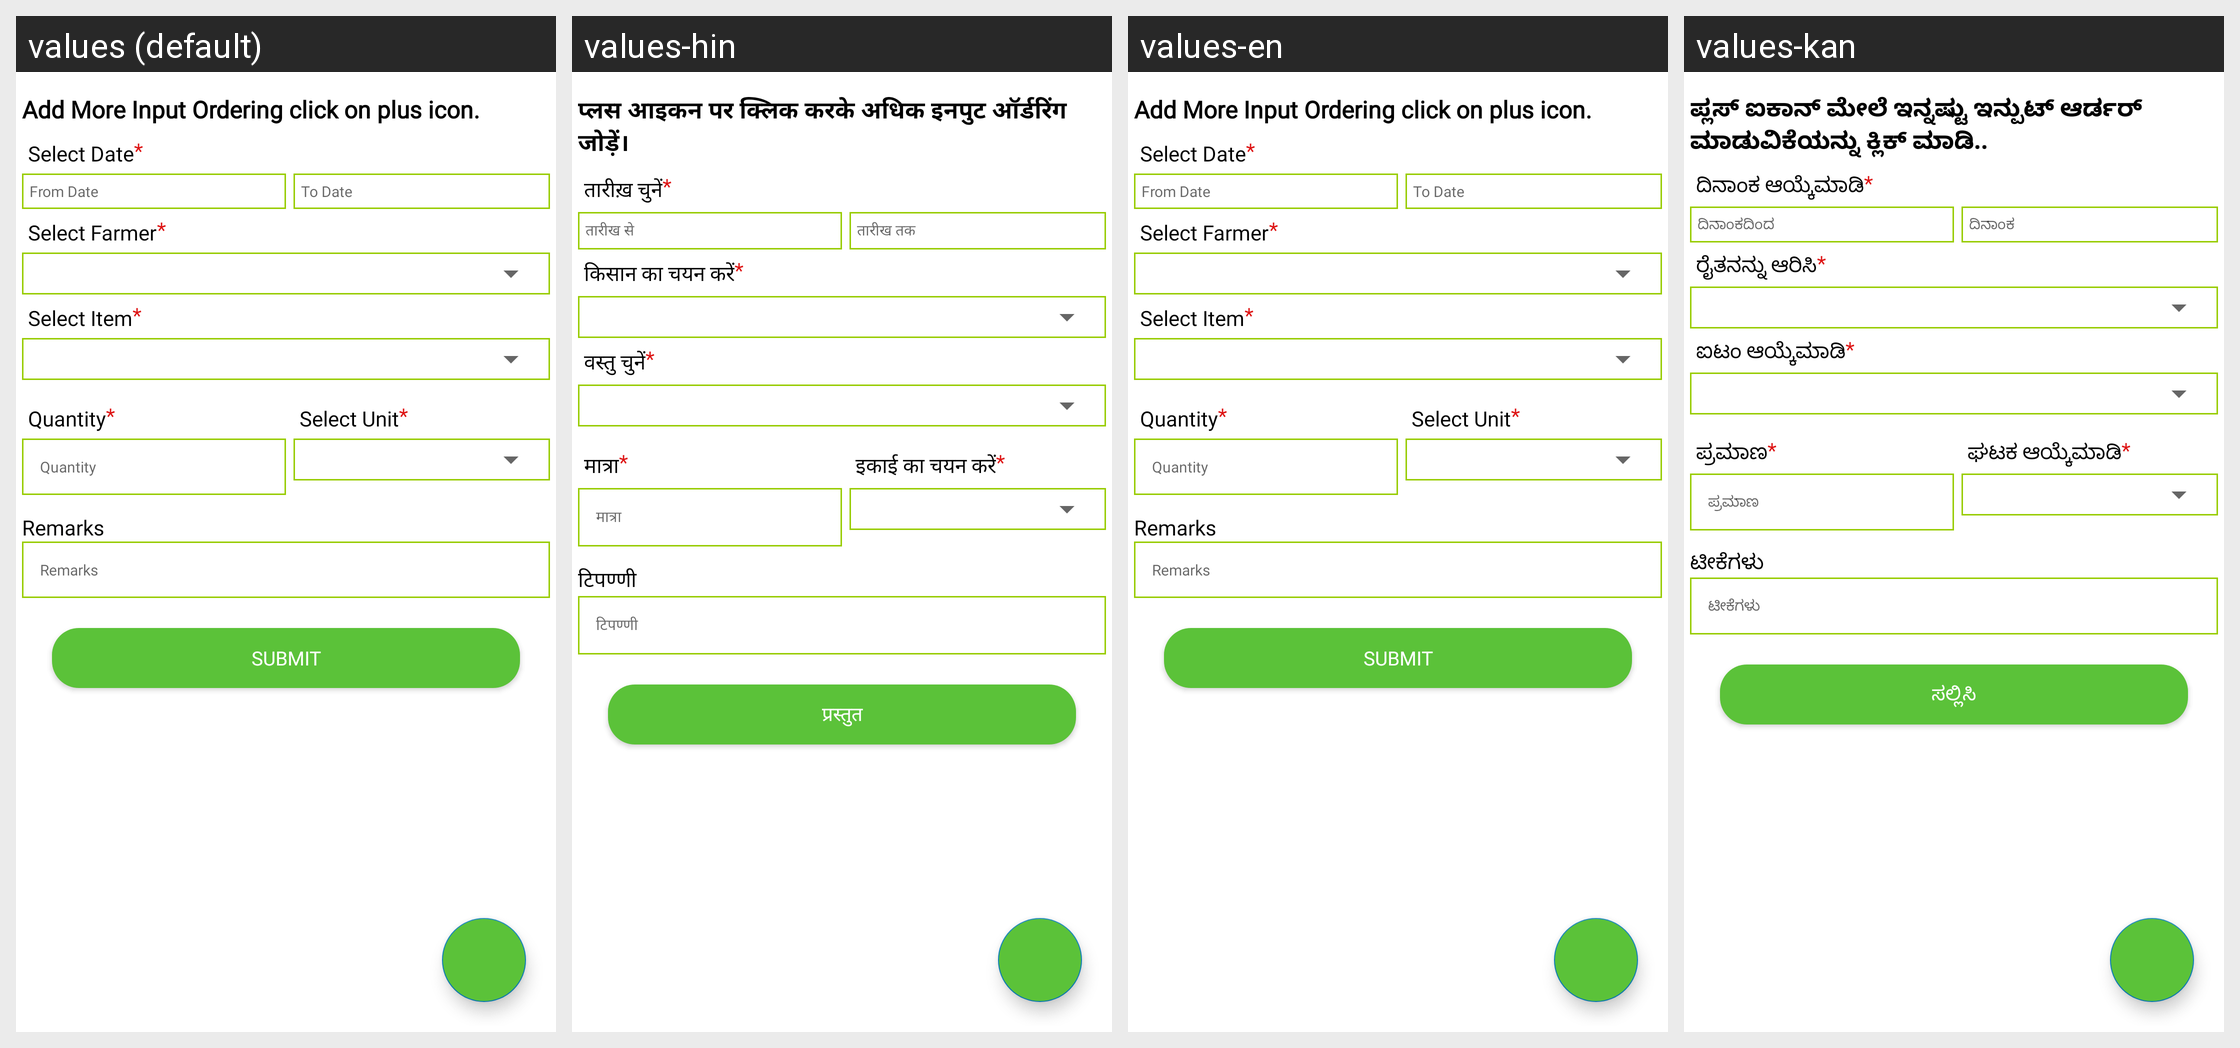

Strings drawn on this Android screen and how each of the app's shown locales translates them:
Android screen res/layout/activity_in_put_ordiring.xml rendered under 4 locales, left to right: values (default), values-hin, values-en, values-kan. Device: Nexus 5 (rendered at 1080×1920; each locale shown at half size, 540×960, under a caption strip naming it); theme AppTheme.
Other locales in the repository, not shown: values-guj.
Strings drawn on this screen, with the default value and each locale's value (text and hints the layout hard-codes, and strings that could not be matched under every locale, appear in the picture but are not listed):

add_input_ordering
  values: Add More Input Ordering click on plus icon.
  values-hin: प्लस आइकन पर क्लिक करके अधिक इनपुट ऑर्डरिंग जोड़ें।
  values-en: Add More Input Ordering click on plus icon.
  values-kan: ಪ್ಲಸ್ ಐಕಾನ್ ಮೇಲೆ ಇನ್ನಷ್ಟು ಇನ್ಪುಟ್ ಆರ್ಡರ್ ಮಾಡುವಿಕೆಯನ್ನು ಕ್ಲಿಕ್ ಮಾಡಿ..

Select_Date
  values: Select Date
  values-hin: तारीख़ चुनें
  values-en: Select Date
  values-kan: ದಿನಾಂಕ ಆಯ್ಕೆಮಾಡಿ

From_Date
  values: From Date
  values-hin: तारीख से
  values-en: From Date
  values-kan: ದಿನಾಂಕದಿಂದ

To_Date
  values: To Date
  values-hin: तारीख तक
  values-en: To Date
  values-kan: ದಿನಾಂಕ

select_farmer
  values: Select Farmer
  values-hin: किसान का चयन करें
  values-en: Select Farmer
  values-kan: ರೈತನನ್ನು ಆರಿಸಿ

Select_Item
  values: Select Item
  values-hin: वस्तु चुनें
  values-en: Select Item
  values-kan: ಐಟಂ ಆಯ್ಕೆಮಾಡಿ

Quantity
  values: Quantity
  values-hin: मात्रा
  values-en: Quantity
  values-kan: ಪ್ರಮಾಣ

Select_Unit
  values: Select Unit
  values-hin: इकाई का चयन करें
  values-en: Select Unit
  values-kan: ಘಟಕ ಆಯ್ಕೆಮಾಡಿ

Remarks
  values: Remarks
  values-hin: टिपण्णी
  values-en: Remarks
  values-kan: ಟೀಕೆಗಳು

Submit
  values: Submit
  values-hin: प्रस्तुत
  values-en: Submit
  values-kan: ಸಲ್ಲಿಸಿ
